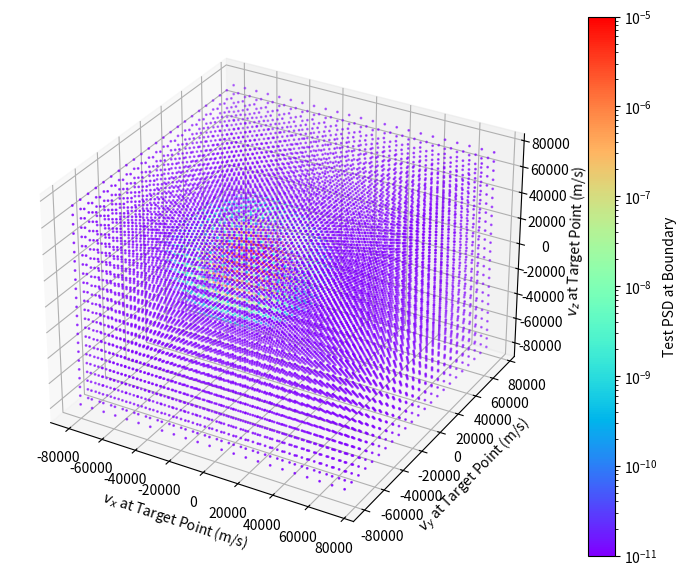
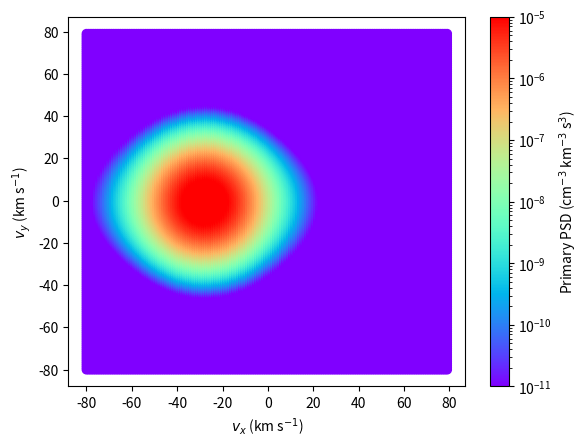
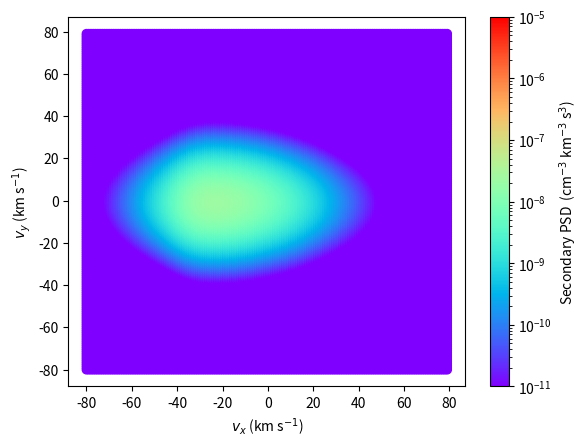

The script that saved these images, in order:
import numpy as np
from scipy.integrate import odeint
import scipy
from scipy.signal import butter, lfilter, freqz
import time
import matplotlib.pyplot as plt
import matplotlib
from tqdm import tqdm

#####################################################################################################################################
# RELEVANT (FIXED) VARIABLES THROUGHOUT THE CODE
#####################################################################################################################################
# Value for 1 au (astronomical unit) in meters
au = 1.496*10**11
msolar = 1.98847*10**30 # mass of the sun in kg
G = 6.6743*10**(-11) # value for gravitational constant in SI units
mH = 1.6736*10**(-27) # mass of hydrogen in kgS
# one year in s = 3.156e7 s (Julian year, average length of a year)
# 11 Julian years = 3.471e8 s
# Note to self: solar maximum in April 2014
oneyear = 3.15545454545*10**7
kB = 1.381*10**(-23) # Boltzmann consant in SI units

# 120749800 for first force free
# 226250200 for second force free
finalt = 0 # time to start backtracing
#6.36674976e9 force free for cosexprp
initialt = -50000000000 # time in the past to which the code should backtrace
tstep = 10000 # general time resolution
tstepclose = 300 # time resolution for close regime
tstepfar = 200000 # time resolution for far regime
phase = 0 # phase for implementing rotation of target point around sun
refdist = 100 # reference distance in au for the boundary surface

theta = 180 # angle with respect to upwind axis of target point
ibexrad = 1 # radial distance of target point from Sun

vsolarwindms = 400000 # solar wind speed in m/s
vsolarwindcms = vsolarwindms*100 # solar wind speed in cm/s
nsw1au = 5 # solar wind density at 1 au in cm^-3

r1 = 1*au # reference radius for ionization integration

noncalcextent = 16 # radius in km/s around the axis of exclusion where we don't want to calculate trajectories (to save computational time)

start = time.time()

#####################################################################################################################################
# ESTABLISHING INITIAL CONDITIONS FOR THE CODE
#####################################################################################################################################

# Location of the sun in [x,y,z] - usually this will be at 0, but this makes it flexible just in case
# Second line is location of the point of interest in the same format (which is, generally, where we want IBEX to be)
sunpos = np.array([0,0,0])
ibexx = ibexrad*np.cos(theta*np.pi/180)
ibexy = ibexrad*np.sin(theta*np.pi/180)
ibexpos = np.array([ibexx*au, ibexy*au, 0])
# implementation of target point that orbits around the sun
#ibexpos = np.array([np.cos(np.pi*finalt/oneyear + phase)*au, np.sin(np.pi*finalt/oneyear + phase)*au, 0])


# Initial Conditions for orbit starting at point of interest for backtracing
# Adjusting these so they lie in the ecliptic, 5.3 degrees off of the ISM flow vector
eclipticangle = 5.3 *np.pi/180
xstart = ibexpos[0]*np.cos(eclipticangle) + ibexpos[2]*np.sin(eclipticangle)
ystart = ibexpos[1]
zstart = -ibexpos[0]*np.sin(eclipticangle) + ibexpos[2]*np.cos(eclipticangle)

# Set of initial conditions in velocity space
# vx/vy initial conditions are sampled on a grid with chosen resolution
vxstart = np.arange(-80000, 80000, 7000)
vystart = np.arange(-80000, 80000, 7000)
vzstart = np.arange(-80000, 80000, 7000)

startt = finalt
lastt = initialt
countoffset = 0
tmid = startt - 200000000 # time at which we switch from high resolution to low resolution - a little more than half of a solar cycle
tclose = np.arange(startt, tmid, -tstepclose) # high resolution time array (close regime)
tfar = np.arange(tmid, lastt, -tstepfar) # low resolution time array (far regime)
t = np.concatenate((tclose, tfar))


#####################################################################################################################################
# DEFINING ANALYTIC FUNCTIONS TO USE TO CALCULATE PSD ON THE BOUNDARY
#####################################################################################################################################

# primary population defined by mix of symmetric/asymmetric kappa distributions

# rotating so x-y plane is equivalent to B-v plane
thetabv = np.arctan(29.52/24.52)
# hydrogen density at infinity according to Rahmanifard et al. 2023 (below link)
nHinf = .11

# defining relevant parameters for calculation of these distributions (taking angular scattering into account)
# form from https://iopscience.iop.org/article/10.3847/2041-8213/abf436/pdf
# parameters from https://iopscience.iop.org/article/10.3847/1538-4357/ad0be1/pdf
# 1 and 2 refer to slow/fast populations per Swaczyna et al. 2023
upar = 26.29
T1par = 7910
kappa1par = 18.7
T2par = 7213
kappa2par = np.inf

# in the paper, first perpendicular direction is y, second perpendicular direction is z
puperpy = -0.03
pT1perpy = 8670
pkappa1perpy = 86
pT2perpy = 8515
pkappa2perpy = np.inf

puperpz = 0
pT1perpz = 8280
pkappa1perpz = np.inf
pT2perpz = pT1perpz
pkappa2perpz = pkappa1perpz

# speed scales (in km/s)
pthetapar1 = np.sqrt(2*kB*T1par/mH)/1000
pthetapar2 = np.sqrt(2*kB*T2par/mH)/1000
pthetaperpy1 = np.sqrt(2*kB*pT1perpy/mH)/1000
pthetaperpy2 = np.sqrt(2*kB*pT2perpy/mH)/1000
pthetaperpz1 = np.sqrt(2*kB*pT1perpz/mH)/1000
pthetaperpz2 = np.sqrt(2*kB*pT2perpz/mH)/1000

#units?
# adjusting per equation 3.12 of https://ui.adsabs.harvard.edu/abs/2013SSRv..175..183L/abstract
# taking d = 1, kappa = kappa0 + 3/2
def psdprim(vx, vy, vz):
    vyp = vy
    vzp = vz
    vy = vyp*np.cos(thetabv) - vzp*np.sin(thetabv)
    vz = vyp*np.sin(thetabv) + vzp*np.cos(thetabv)
    vx = -vx/1000
    vy = -vy/1000
    vz = -vz/1000
    fperpy1 = np.sqrt(1/(np.pi * pthetaperpy1**2)) * (scipy.special.gamma(pkappa1perpy)/(np.sqrt(pkappa1perpy - 1.5)*scipy.special.gamma((pkappa1perpy - 0.5)))) * \
        (1 + 1/(pkappa1perpy - 1.5) * (vy-puperpy)**2/pthetaperpy1**2)**(-pkappa1perpy)
    #fperpy2 = np.sqrt(1/(np.pi * pthetaperpy2**2)) * (scipy.special.gamma(pkappa2perpy)/(np.sqrt(pkappa2perpy - 1.5)*scipy.special.gamma((pkappa2perpy - 0.5)))) * \
    #    (1 + 1/(pkappa2perpy - 1.5) * vy**2/pthetaperpy1**2)**(-pkappa2perpy)
    fperpy2 = np.sqrt(1/(np.pi * pthetaperpy2**2)) * \
        np.exp(-(vy-puperpy)**2/pthetaperpy2**2)
    #fperpz1 = np.sqrt(1/(np.pi * pthetaperpz1**2)) * (scipy.special.gamma(pkappa1perpz)/(np.sqrt(pkappa1perpz - 1.5)*scipy.special.gamma((pkappa1perpz - 0.5)))) * \
    #    (1 + 1/(pkappa1perpz - 1.5) * vz**2/pthetaperpz1**2)**(-pkappa1perpz)
    fperpz1 = np.sqrt(1/(np.pi * pthetaperpz1**2)) * \
        np.exp(-(vz-puperpz)**2/pthetaperpz1**2)
    #fperpz2 = np.sqrt(1/(np.pi * pthetaperpz2**2)) * (scipy.special.gamma(pkappa2perpz)/(np.sqrt(pkappa2perpz - 1.5)*scipy.special.gamma((pkappa2perpz - 0.5)))) * \
    #    (1 + 1/(pkappa2perpz - 1.5) * vz**2/pthetaperpz2**2)**(-pkappa2perpz)
    fperpz2 = np.sqrt(1/(np.pi * pthetaperpz2**2)) * \
        np.exp(-(vz-puperpz)**2/pthetaperpz2**2)

    # assuming symmetrical speed scale parameters in sunward/antisunward directions
    fpar1 = (pthetapar1 * np.sqrt(np.pi*(kappa1par - 1.5)) * scipy.special.gamma(kappa1par - 0.5)/scipy.special.gamma(kappa1par))**(-1) * \
        (1 + 1/(kappa1par - 1.5) * (vx - upar)**2/pthetapar1**2)**(-kappa1par)
    fpar2 = (pthetapar2 * np.sqrt(np.pi))**(-1) * \
        np.exp(-(vx - upar)**2/pthetapar2**2)
    #fpar2 = (pthetapar2 * np.sqrt(np.pi*(kappa2par - 1.5)) * scipy.special.gamma(kappa2par - 0.5)/scipy.special.gamma(kappa2par))**(-1) * \
    #    (1 + 1/(kappa2par - 1.5) * (vx - upar)**2/pthetapar2**2)**(-kappa2par)

    #print(fpar1)
    #print(fperpy1)
    #print(fperpz1)
    #print(fpar2)
    #print(fperpy2)
    #print(fperpz2)
    nHratio = 0.224
    return nHinf * nHratio * (fpar1 + fpar2) * (fperpy1 + fperpy2) * (fperpz1 + fperpz2)

# for secondaries - parallel is composition of four Maxwellians, perpendicular is kappa distributions 16.8
weightpar1 = 0.096
upar1 = 28.24
Tpar1 = 1570
weightpar2 = 0.302
upar2 = 21.16
Tpar2 = 3730
weightpar3 = 0.498
upar3 = 13.47
Tpar3 = 7950
weightpar4 = 0.104
upar4 = 9.73
Tpar4 = 13030

superpy = 0.32
sT1perpy = 12540
skappa1perpy = 18
sT2perpy = 11580
skappa2perpy = 16

superpz = 0
sT1perpz = 9970
skappa1perpz = 12
sT2perpz = sT1perpz
skappa2perpz = skappa1perpz

# speed scales (in km/s)
sthetaperpy1 = np.sqrt(2*kB*sT1perpy/mH)/1000
sthetaperpy2 = np.sqrt(2*kB*sT2perpy/mH)/1000
sthetaperpz1 = np.sqrt(2*kB*sT1perpz/mH)/1000
sthetaperpz2 = np.sqrt(2*kB*sT2perpz/mH)/1000

def psdsec(vx, vy, vz):
    vyp = vy
    vzp = vz
    vy = vyp*np.cos(thetabv) - vzp*np.sin(thetabv)
    vz = vyp*np.sin(thetabv) + vzp*np.cos(thetabv)
    vx = -vx/1000
    vy = -vy/1000
    vz = -vz/1000
    fpar1 = 1/(2*np.pi*kB*Tpar1/mH)**(0.5) * np.exp(-((vx - upar1)**2)*1000000/(2*np.pi*kB*Tpar1/mH))
    fpar2 = 1/(2*np.pi*kB*Tpar2/mH)**(0.5) * np.exp(-((vx - upar2)**2)*1000000/(2*np.pi*kB*Tpar2/mH))
    fpar3 = 1/(2*np.pi*kB*Tpar3/mH)**(0.5) * np.exp(-((vx - upar3)**2)*1000000/(2*np.pi*kB*Tpar3/mH))
    fpar4 = 1/(2*np.pi*kB*Tpar4/mH)**(0.5) * np.exp(-((vx - upar4)**2)*1000000/(2*np.pi*kB*Tpar4/mH))
    #fpar1 = 1
    #fpar2 = 1
    #fpar3 = 1
    #fpar4 = 1

    fperpy1 = np.sqrt(1/(np.pi * sthetaperpy1**2)) * (scipy.special.gamma(skappa1perpy)/(np.sqrt(skappa1perpy - 1.5)*scipy.special.gamma((skappa1perpy - 0.5)))) * \
        (1 + 1/(skappa1perpy - 1.5) * (vy-superpy)**2/sthetaperpy1**2)**(-skappa1perpy)
    fperpy2 = np.sqrt(1/(np.pi * sthetaperpy2**2)) * (scipy.special.gamma(skappa2perpy)/(np.sqrt(skappa2perpy - 1.5)*scipy.special.gamma((skappa2perpy - 0.5)))) * \
        (1 + 1/(skappa2perpy - 1.5) * (vy-superpy)**2/sthetaperpy1**2)**(-skappa2perpy)
    fperpz1 = np.sqrt(1/(np.pi * sthetaperpz1**2)) * (scipy.special.gamma(skappa1perpz)/(np.sqrt(skappa1perpz - 1.5)*scipy.special.gamma((skappa1perpz - 0.5)))) * \
        (1 + 1/(skappa1perpz - 1.5) * (vz-superpz)**2/sthetaperpz1**2)**(-skappa1perpz)
    fperpz2 = np.sqrt(1/(np.pi * sthetaperpz2**2)) * (scipy.special.gamma(skappa2perpz)/(np.sqrt(skappa2perpz - 1.5)*scipy.special.gamma((skappa2perpz - 0.5)))) * \
        (1 + 1/(skappa2perpz - 1.5) * (vz-superpz)**2/sthetaperpz2**2)**(-skappa2perpz)
    
    #print(fpar1)
    #print(fpar2)
    #print(fpar3)
    #print(fpar4)
    #print(fperpy1)
    #print(fperpy2)
    #print(fperpz1)
    #print(fperpz2)
    nHratio = 0.521
    return nHinf * nHratio * (weightpar1*fpar1 + weightpar2*fpar2 + weightpar3*fpar3 + weightpar4*fpar4) * (fperpy1 + fperpy2) * (fperpz1 + fperpz2)

def psdprimsec(vx, vy, vz):
    #print(psdprim(vx,vy,vz))
    #print(psdsec(vx,vy,vz))
    #return psdprim(vx, vy, vz) + psdsec(vx, vy, vz)
    return psdprim(vx, vy, vz)

#####################################################################################################################################
# CALCULATING A TEST DISTRIBUTION TO SEE WHAT IT LOOKS LIKE
#####################################################################################################################################

vxplot = np.array([])
vyplot = np.array([])
vzplot = np.array([])
testdists = np.array([])

for i in tqdm(range(vxstart.size)):
    for j in range(vystart.size):
        for k in range(vzstart.size):
            vxplot = np.append(vxplot, vxstart[i])
            vyplot = np.append(vyplot, vystart[j])
            vzplot = np.append(vzplot, vzstart[k])
            testdists = np.append(testdists, psdprimsec(vxstart[i], vystart[j], vzstart[k]))

print(max(testdists))

fig3d = plt.figure()
fig3d.set_figwidth(10)
fig3d.set_figheight(7)
ax3d = plt.axes(projection='3d')
scatterplot = ax3d.scatter3D(vxplot[:], vyplot[:], vzplot[:], c=testdists[:], cmap='rainbow', s=1, norm=matplotlib.colors.LogNorm(vmin=10**(-11), vmax=10**(-5)))
cb = fig3d.colorbar(scatterplot)
ax3d.set_xlabel("$v_x$ at Target Point (m/s)")
ax3d.set_ylabel("$v_y$ at Target Point (m/s)")
ax3d.set_zlabel("$v_z$ at Target Point (m/s)")
cb.set_label('Test PSD at Boundary')
plt.show()

# Set of initial conditions in velocity space
# vx/vy initial conditions are sampled on a grid with chosen resolution
vxstart1 = np.arange(-80000, 80000, 1000)
vystart1 = np.arange(-80000, 80000, 1000)
vxplot1 = np.array([])
vyplot1 = np.array([])
testdistsprim = np.array([])
testdistssec = np.array([])

for i in tqdm(range(vxstart1.size)):
    for j in range(vystart1.size):
        vxplot1 = np.append(vxplot1, vxstart1[i])
        vyplot1 = np.append(vyplot1, vystart1[j])
        testdistsprim = np.append(testdistsprim, psdprim(vxstart1[i], vystart1[j], 0))
        testdistssec = np.append(testdistssec, psdsec(vxstart1[i], vystart1[j], 0))

fig = plt.figure()
ax = plt.axes()
#im = ax.pcolormesh(vxplot1,vyplot1,testdistsprim, cmap='rainbow')
im = plt.scatter(vxplot1/1000, vyplot1/1000, c=testdistsprim, cmap='rainbow', norm=matplotlib.colors.LogNorm(vmin=10**(-11), vmax=10**(-5)))
plt.xlabel("$v_x$ (km s$^{-1}$)")
plt.ylabel("$v_y$ (km s$^{-1}$)")
cb = fig.colorbar(im, ax=ax)
cb.set_label('Primary PSD (cm$^{-3}$ km$^{-3}$ s$^{3}$)')
plt.show()

fig = plt.figure()
ax = plt.axes()
#im = ax.pcolormesh(vxplot1,vyplot1,testdistsprim, cmap='rainbow')
im = plt.scatter(vxplot1/1000, vyplot1/1000, c=testdistssec, cmap='rainbow', norm=matplotlib.colors.LogNorm(vmin=10**(-11), vmax=10**(-5)))
plt.xlabel("$v_x$ (km s$^{-1}$)")
plt.ylabel("$v_y$ (km s$^{-1}$)")
cb = fig.colorbar(im, ax=ax)
cb.set_label('Secondary PSD  (cm$^{-3}$ km$^{-3}$ s$^{3}$)')
plt.show()
